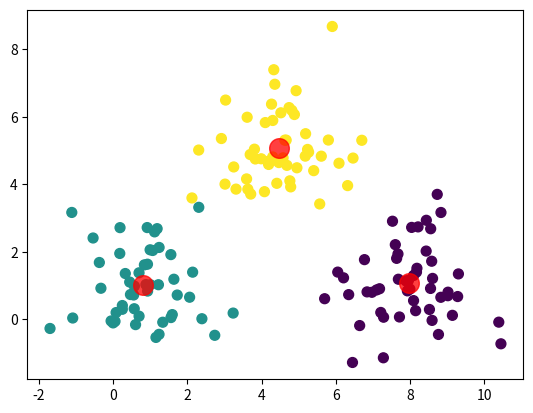

This figure's Python source:
import numpy as np

def initialize_centroids(X, k):
    # 随机选择k个数据点作为初始质心
    return X[np.random.choice(X.shape[0], k, replace=False)]

def assign_clusters(X, centroids):
    # 将每个数据点分配到最近的质心
    distances = np.linalg.norm(X[:, np.newaxis] - centroids, axis=2)
    return np.argmin(distances, axis=1)

def update_centroids(X, labels, k):
    # 计算每个簇的平均值作为新的质心
    return np.array([X[labels == i].mean(axis=0) for i in range(k)])

def kmeans(X, k, max_iters=100, tolerance=1e-4):
    # 初始化质心
    centroids = initialize_centroids(X, k)
    
    for i in range(max_iters):
        # 分配每个数据点到最近的质心
        labels = assign_clusters(X, centroids)
        
        # 计算新的质心
        new_centroids = update_centroids(X, labels, k)
        
        # 检查质心是否收敛
        if np.all(np.abs(new_centroids - centroids) < tolerance):
            break
        
        centroids = new_centroids
    
    return centroids, labels

# 示例数据
X = np.vstack([
    np.random.randn(50, 2) + np.array([1, 1]),
    np.random.randn(50, 2) + np.array([5, 5]),
    np.random.randn(50, 2) + np.array([8, 1]),
])

# 使用手动实现的KMeans
k = 3
centroids, labels = kmeans(X, k)

# 可视化结果
import matplotlib.pyplot as plt

plt.scatter(X[:, 0], X[:, 1], c=labels, s=50, cmap='viridis')
plt.scatter(centroids[:, 0], centroids[:, 1], c='red', s=200, alpha=0.75)
plt.show()


